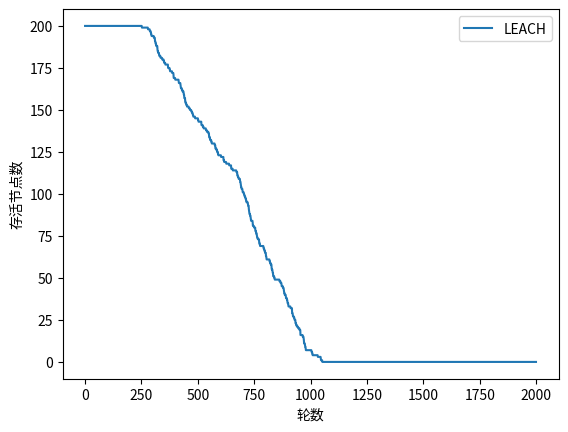
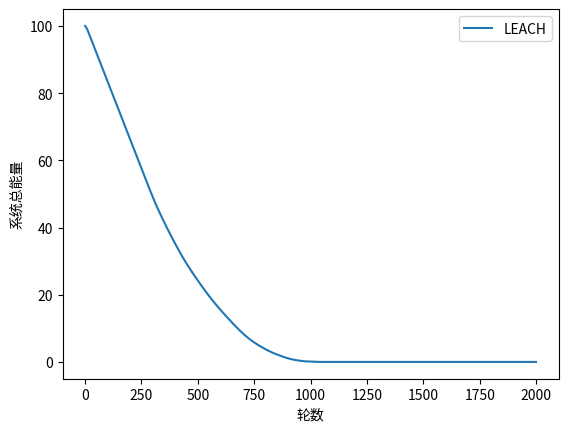
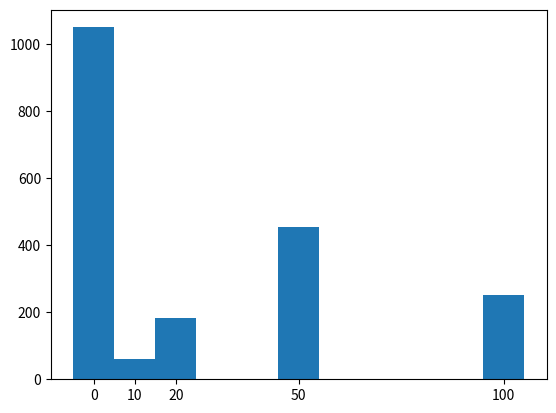

The matplotlib source for these figures, in order:
import numpy as np
import matplotlib.pyplot as plt
import time


# noinspection DuplicatedCode,PyUnresolvedReferences
def leach() -> tuple[np.ndarray, np.ndarray]:
    seed = None
    rng = np.random.default_rng(seed)
    node_nums = 200  # 节点数量
    mat_iters = 2000  # 迭代次数
    bound = 100  # 边界
    base_station = (50, 125)  # 基站
    p = 0.08  # 簇头概率,未计算最佳簇头数量
    # 传输模型参数
    E_consume = 5e-8  # 单位bit数据发送、接收所消耗的能量
    Efs = 1e-11  # 自由空间传输
    Emp = 1.3e-15  # 多径衰落信道
    ED = 5e-9  # 能量消耗常量（Energy Dissipation）,传输数据时所消耗的能量
    d0 = 87  # 信道切换阈值 ？
    packet_length = 4000  # 数据包大小
    control_packet_length = 100  # 控制数据包大小
    E0 = 0.5
    # E_min = 0.001  # 节点存活所需的最小能量
    # radius = 15  # 初始通信距离
    # 节点随机分布
    nodes_type = np.ones(node_nums, dtype="<U1")  # type True: 普通节点, False: 当前节点为簇头节点
    nodes_type[:] = 'N'
    nodes_selected = nodes_type.copy()  # selected 'O'：当选过簇头，N：没有
    nodes = np.empty((node_nums, 2))
    nodes[:, [0, 1]] = rng.uniform(0, bound, (node_nums, 2))  # xd yd x, y坐标
    nodes_temp_rand = rng.random(node_nums)  # temp_rand 随机数
    nodes_power = np.ones(node_nums) * E0  # power 初始能量
    nodes_ch = np.zeros(node_nums, dtype=np.int32)  # CH 保存普通节点的簇头节点，-1代表自己是簇头
    nodes_flags = np.ones(node_nums, dtype=np.bool)  # flag 1代表存活；0代表死亡

    # 迭代
    alive = np.zeros(mat_iters)  # 每轮存活节点数,返回来一个给定形状和类型的用0填充的数组
    remain_energy = np.zeros(mat_iters)  # 每轮节点总能量
    distance_broad = bound * (2 ** 0.5)
    for i in range(mat_iters):
        # 计算能量总合和存活节点数
        remain_energy[i] = nodes_power[nodes_flags].sum()
        alive[i] = np.sum(nodes_flags)
        # 簇头选举
        idx = ((nodes_selected == 'N') & nodes_flags)  # 是存活的普通节点
        idx_1 = nodes_temp_rand[idx] <= (p / (1 - p * (i % round(1 / p))))  # 选取随机数小于等于阈值，则为簇头
        if idx_1.any():
            indices = np.where(idx)[0][idx_1]
            nodes_type[indices] = 'C'  # 节点类型为蔟头
            nodes_selected[indices] = '0'  # 该节点标记'O'，说明当选过簇头
            nodes_ch[indices] = -1  # 自己是簇头
            # 广播自己成为簇头
            if distance_broad > d0:
                nodes_power[indices] -= (control_packet_length * (E_consume + Emp * distance_broad ** 4))
            else:
                nodes_power[indices] -= (control_packet_length * (E_consume + Efs * distance_broad ** 2))
        idx_1 = ~idx_1
        if idx_1.any():
            nodes_type[np.where(idx)[0][idx_1]] = 'N'  # 节点类型为普通
        # 判断最近的簇头结点，加入这个簇，如何去判断，采用距离矩阵
        yy = np.zeros((node_nums, node_nums))
        length = np.empty_like(yy)
        length[:] = np.inf
        idx = ((nodes_selected == 'N') & nodes_flags)
        idx_1 = (nodes_type == 'C') & nodes_flags
        length[np.ix_(idx, idx_1)] = np.linalg.norm(nodes[idx][:, None] - nodes[idx_1], axis=2)
        # 找到距离簇头最近的簇成员节点
        min_idx = length[idx].argmin(axis=1)
        dist = length[idx, min_idx]
        # 加入这个簇
        idx_1 = dist < d0
        if idx_1.any():
            nodes_power[np.where(idx)[0][idx_1]] -= (control_packet_length * (E_consume + Efs * dist[idx_1] ** 2))
        idx_1 = ~idx_1
        if idx_1.any():
            nodes_power[np.where(idx)[0][idx_1]] -= (control_packet_length * (E_consume + Emp * dist[idx_1] ** 4))
        nodes_ch[idx] = min_idx
        # 接收簇头发来的广播的消耗
        nodes_power[idx] -= E_consume * control_packet_length
        # 对应簇头接收确认加入的消息
        nodes_power[min_idx] -= E_consume * control_packet_length
        yy[np.ix_(idx, min_idx)] = 1

        # 簇头接受发送，簇成员发送
        idx = ((nodes_type == 'C') & nodes_flags)  # 是存活的普通节点
        # 簇头接收普通节点发来的数据
        nodes_power[idx] -= (E_consume + ED) * packet_length
        # 簇头节点向基站发送数据
        distance = np.linalg.norm(nodes[idx] - base_station, axis=1)
        idx_1 = distance < d0
        if idx_1.any():
            nodes_power[np.where(idx)[0][idx_1]] -= packet_length * (E_consume + ED + Efs * (distance[idx_1] ** 2))
        idx_1 = ~idx_1
        if idx_1.any():
            nodes_power[np.where(idx)[0][idx_1]] -= packet_length * (E_consume + ED + Emp * (distance[idx_1] ** 4))
        idx = (nodes_type != 'C') & nodes_flags  # 是存活的普通节点
        # 普通节点向簇头发数据
        distance = length[idx, nodes_ch[idx].astype(int)]
        idx_1 = distance < d0
        if idx_1.any():
            nodes_power[np.where(idx)[0][idx_1]] -= packet_length * (E_consume + ED + Efs * distance[idx_1] ** 2)
        idx_1 = ~idx_1
        if idx_1.any():
            nodes_power[np.where(idx)[0][idx_1]] -= packet_length * (E_consume + ED + Emp * distance[idx_1] ** 4)
        if alive[i] == 0:  # 若无节点存活则退出
            break
        idx = nodes_power < 0
        nodes_flags[idx] = 0
        nodes_temp_rand = rng.random(node_nums)  # 节点取一个(0,1)的随机值，与p比较
    return alive, remain_energy


def benchmark():
    start = time.perf_counter()
    alive, remain_energy = leach()
    print(f"LEACH运行时间:{time.perf_counter() - start} s")
    plt.plot(alive, label="LEACH")
    plt.legend()
    plt.xlabel("轮数")
    plt.ylabel("存活节点数")

    plt.figure()
    plt.plot(remain_energy, label="LEACH")
    plt.legend()
    plt.xlabel("轮数")
    plt.ylabel("系统总能量")

    plt.figure()
    hist = np.histogram(alive, bins=(0, 20, 40, 100, 200, 201))
    print(hist)
    plt.bar(hist[1][:-1] / 2, hist[0], width=10)
    plt.xticks([0, 10, 20, 50, 100])
    plt.show()


if __name__ == '__main__':
    benchmark()
